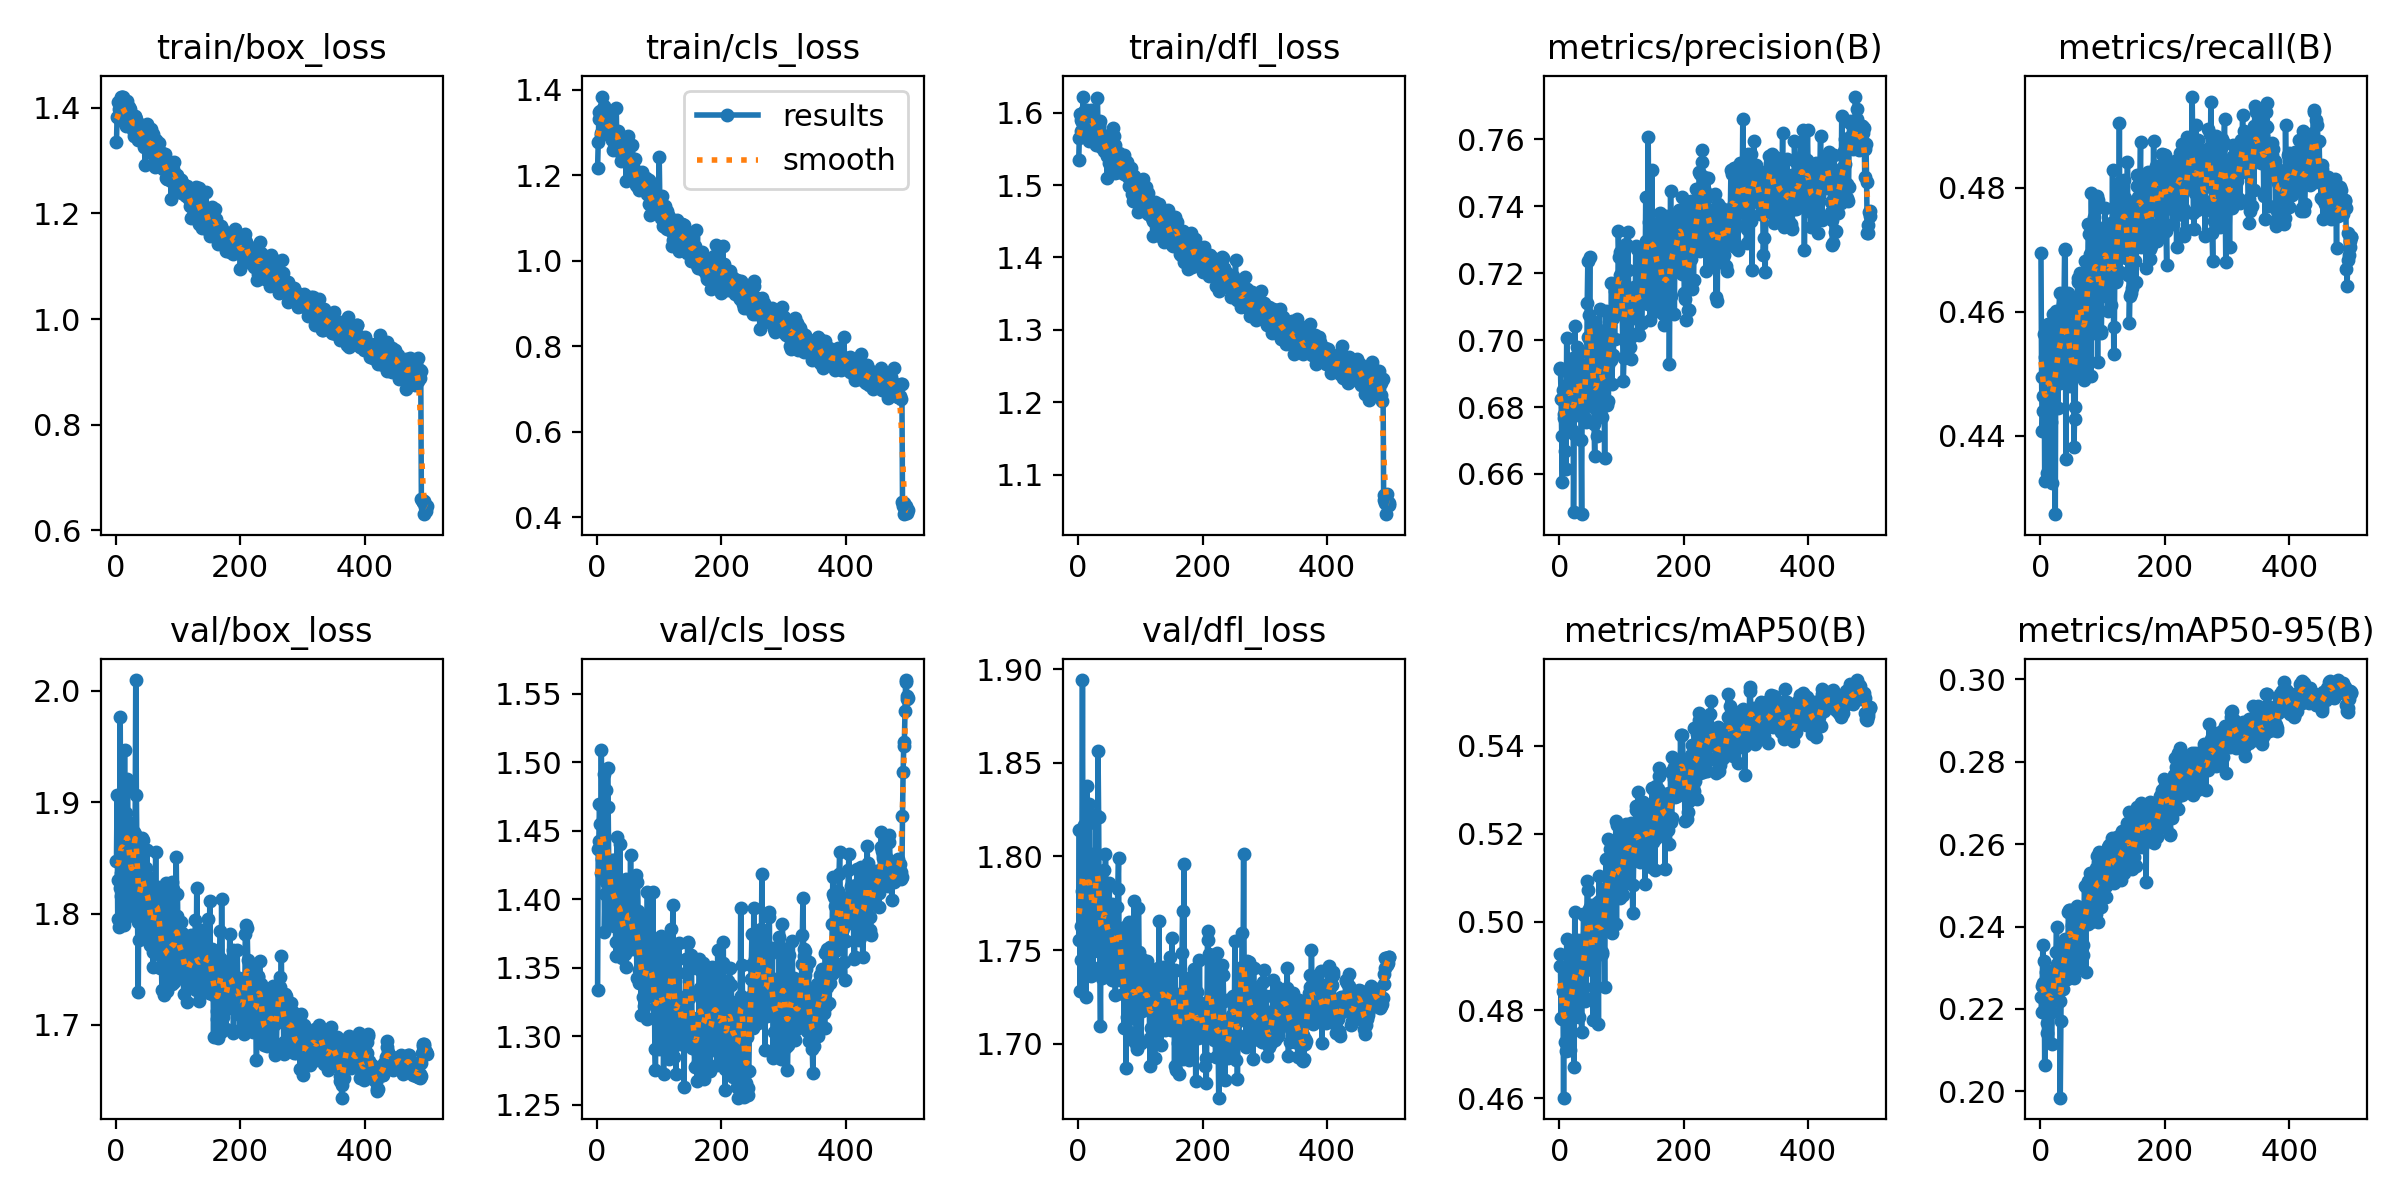

Values plotted in this chart, from the file beside it:
epoch, time, train/box_loss, train/cls_loss, train/dfl_loss, metrics/precision(B), metrics/recall(B), metrics/mAP50(B), metrics/mAP50-95(B), val/box_loss, val/cls_loss, val/dfl_loss, lr/pg0, lr/pg1, lr/pg2
1, 74.55, 1.335, 1.218, 1.534, 0.6915, 0.4695, 0.4927, 0.2229, 1.847, 1.334, 1.756, 0.0006649, 0.0006649, 0.0006649
2, 143.6, 1.382, 1.279, 1.565, 0.6917, 0.4494, 0.4901, 0.2193, 1.906, 1.437, 1.814, 0.001329, 0.001329, 0.001329
3, 212.8, 1.412, 1.333, 1.599, 0.6825, 0.4408, 0.4781, 0.2256, 1.795, 1.442, 1.728, 0.00199, 0.00199, 0.00199
4, 281.4, 1.382, 1.349, 1.574, 0.6714, 0.4441, 0.4897, 0.2354, 1.83, 1.47, 1.763, 0.001988, 0.001988, 0.001988
5, 349.2, 1.397, 1.35, 1.589, 0.6577, 0.4465, 0.4779, 0.2262, 1.788, 1.455, 1.745, 0.001984, 0.001984, 0.001984
6, 417.2, 1.413, 1.3, 1.573, 0.6852, 0.4564, 0.4843, 0.2316, 1.823, 1.419, 1.782, 0.00198, 0.00198, 0.00198
7, 485.7, 1.377, 1.294, 1.587, 0.6769, 0.4327, 0.4601, 0.2065, 1.976, 1.509, 1.894, 0.001976, 0.001976, 0.001976
8, 562, 1.42, 1.385, 1.622, 0.6781, 0.4527, 0.4839, 0.2261, 1.836, 1.429, 1.77, 0.001972, 0.001972, 0.001972
9, 652.1, 1.389, 1.322, 1.601, 0.6854, 0.4444, 0.4777, 0.229, 1.816, 1.429, 1.773, 0.001968, 0.001968, 0.001968
10, 722.8, 1.421, 1.348, 1.592, 0.6669, 0.4486, 0.4728, 0.2143, 1.904, 1.467, 1.817, 0.001964, 0.001964, 0.001964
11, 805.6, 1.421, 1.363, 1.604, 0.6616, 0.434, 0.4707, 0.2167, 1.877, 1.491, 1.785, 0.00196, 0.00196, 0.00196
12, 890.4, 1.386, 1.342, 1.584, 0.7007, 0.4581, 0.4962, 0.2279, 1.847, 1.376, 1.773, 0.001956, 0.001956, 0.001956
13, 958.3, 1.385, 1.305, 1.57, 0.6809, 0.4562, 0.4871, 0.2241, 1.79, 1.404, 1.725, 0.001952, 0.001952, 0.001952
14, 1026, 1.391, 1.355, 1.585, 0.6868, 0.4421, 0.4867, 0.224, 1.947, 1.48, 1.838, 0.001949, 0.001949, 0.001949
15, 1093, 1.403, 1.352, 1.604, 0.6807, 0.4557, 0.4778, 0.2292, 1.795, 1.413, 1.759, 0.001945, 0.001945, 0.001945
16, 1160, 1.373, 1.308, 1.572, 0.6897, 0.4558, 0.4847, 0.2246, 1.832, 1.417, 1.746, 0.001941, 0.001941, 0.001941
17, 1230, 1.365, 1.298, 1.56, 0.6839, 0.4422, 0.4834, 0.2218, 1.89, 1.496, 1.818, 0.001937, 0.001937, 0.001937
18, 1297, 1.412, 1.305, 1.598, 0.6885, 0.4324, 0.471, 0.2115, 1.92, 1.467, 1.828, 0.001933, 0.001933, 0.001933
19, 1369, 1.382, 1.295, 1.591, 0.684, 0.4449, 0.4802, 0.2194, 1.913, 1.421, 1.818, 0.001929, 0.001929, 0.001929
20, 1437, 1.368, 1.31, 1.59, 0.6868, 0.4444, 0.483, 0.2256, 1.831, 1.409, 1.736, 0.001925, 0.001925, 0.001925
21, 1503, 1.401, 1.342, 1.603, 0.6731, 0.4597, 0.4943, 0.227, 1.847, 1.392, 1.763, 0.001921, 0.001921, 0.001921
22, 1570, 1.398, 1.347, 1.597, 0.6947, 0.4503, 0.4884, 0.2269, 1.881, 1.383, 1.802, 0.001917, 0.001917, 0.001917
23, 1636, 1.384, 1.323, 1.59, 0.6486, 0.4527, 0.4859, 0.224, 1.845, 1.403, 1.775, 0.001913, 0.001913, 0.001913
24, 1703, 1.365, 1.283, 1.572, 0.6719, 0.4274, 0.4671, 0.2268, 1.799, 1.429, 1.737, 0.001909, 0.001909, 0.001909
25, 1769, 1.381, 1.305, 1.58, 0.7042, 0.4602, 0.5023, 0.2337, 1.87, 1.393, 1.799, 0.001905, 0.001905, 0.001905
26, 1837, 1.379, 1.259, 1.576, 0.6812, 0.4549, 0.4945, 0.24, 1.805, 1.414, 1.749, 0.001901, 0.001901, 0.001901
27, 1905, 1.367, 1.304, 1.585, 0.6777, 0.4575, 0.4852, 0.231, 1.805, 1.38, 1.752, 0.001897, 0.001897, 0.001897
28, 1972, 1.357, 1.29, 1.588, 0.6886, 0.4446, 0.482, 0.2339, 1.832, 1.429, 1.786, 0.001893, 0.001893, 0.001893
29, 2039, 1.346, 1.272, 1.556, 0.698, 0.4509, 0.4914, 0.2264, 1.873, 1.425, 1.822, 0.001889, 0.001889, 0.001889
30, 2106, 1.382, 1.292, 1.572, 0.6846, 0.4595, 0.4958, 0.2305, 1.85, 1.369, 1.781, 0.001885, 0.001885, 0.001885
31, 2173, 1.385, 1.357, 1.621, 0.688, 0.463, 0.4926, 0.2219, 1.871, 1.358, 1.777, 0.001881, 0.001881, 0.001881
32, 2241, 1.379, 1.263, 1.581, 0.6932, 0.4486, 0.4784, 0.1985, 2.009, 1.445, 1.857, 0.001877, 0.001877, 0.001877
33, 2308, 1.37, 1.304, 1.583, 0.6966, 0.4533, 0.4861, 0.2171, 1.906, 1.379, 1.821, 0.001873, 0.001873, 0.001873
34, 2375, 1.367, 1.277, 1.58, 0.692, 0.4543, 0.4951, 0.2356, 1.846, 1.391, 1.765, 0.001869, 0.001869, 0.001869
35, 2442, 1.371, 1.279, 1.589, 0.6702, 0.4518, 0.4873, 0.2304, 1.792, 1.372, 1.741, 0.001865, 0.001865, 0.001865
36, 2509, 1.338, 1.283, 1.565, 0.648, 0.4613, 0.475, 0.2249, 1.73, 1.403, 1.71, 0.001861, 0.001861, 0.001861
37, 2577, 1.361, 1.286, 1.552, 0.69, 0.4536, 0.4894, 0.2352, 1.817, 1.44, 1.777, 0.001857, 0.001857, 0.001857
38, 2644, 1.354, 1.263, 1.566, 0.6815, 0.461, 0.4889, 0.2361, 1.776, 1.385, 1.735, 0.001853, 0.001853, 0.001853
39, 2711, 1.357, 1.233, 1.56, 0.6849, 0.47, 0.5018, 0.2337, 1.858, 1.376, 1.786, 0.00185, 0.00185, 0.00185
40, 2777, 1.34, 1.248, 1.569, 0.6875, 0.4702, 0.5016, 0.237, 1.821, 1.357, 1.764, 0.001846, 0.001846, 0.001846
41, 2844, 1.343, 1.245, 1.555, 0.6768, 0.4363, 0.4821, 0.2298, 1.817, 1.406, 1.759, 0.001842, 0.001842, 0.001842
42, 2911, 1.354, 1.243, 1.548, 0.6865, 0.4575, 0.4899, 0.2302, 1.867, 1.371, 1.793, 0.001838, 0.001838, 0.001838
43, 2978, 1.362, 1.262, 1.566, 0.6754, 0.4491, 0.4826, 0.2273, 1.838, 1.372, 1.765, 0.001834, 0.001834, 0.001834
44, 3044, 1.357, 1.238, 1.553, 0.6821, 0.4605, 0.4973, 0.2301, 1.866, 1.396, 1.801, 0.00183, 0.00183, 0.00183
45, 3111, 1.347, 1.258, 1.567, 0.7113, 0.4631, 0.5094, 0.2435, 1.827, 1.36, 1.765, 0.001826, 0.001826, 0.001826
46, 3178, 1.326, 1.233, 1.54, 0.7235, 0.4615, 0.5073, 0.2441, 1.786, 1.35, 1.738, 0.001822, 0.001822, 0.001822
47, 3245, 1.291, 1.187, 1.51, 0.7009, 0.448, 0.4994, 0.244, 1.779, 1.414, 1.746, 0.001818, 0.001818, 0.001818
48, 3311, 1.345, 1.25, 1.565, 0.7074, 0.4505, 0.5028, 0.2364, 1.841, 1.379, 1.773, 0.001814, 0.001814, 0.001814
49, 3378, 1.338, 1.239, 1.53, 0.7248, 0.4517, 0.5033, 0.2433, 1.802, 1.387, 1.738, 0.00181, 0.00181, 0.00181
50, 3445, 1.368, 1.292, 1.565, 0.6996, 0.4492, 0.5006, 0.2314, 1.857, 1.413, 1.786, 0.001806, 0.001806, 0.001806
51, 3511, 1.351, 1.234, 1.552, 0.6983, 0.4561, 0.4985, 0.2403, 1.816, 1.364, 1.75, 0.001802, 0.001802, 0.001802
52, 3578, 1.337, 1.245, 1.564, 0.6813, 0.4546, 0.489, 0.2318, 1.825, 1.403, 1.769, 0.001798, 0.001798, 0.001798
53, 3644, 1.317, 1.233, 1.547, 0.7058, 0.4579, 0.5039, 0.2403, 1.786, 1.365, 1.76, 0.001794, 0.001794, 0.001794
54, 3725, 1.32, 1.201, 1.532, 0.6801, 0.4383, 0.4777, 0.2275, 1.833, 1.432, 1.774, 0.00179, 0.00179, 0.00179
55, 3800, 1.321, 1.229, 1.551, 0.6977, 0.4428, 0.4922, 0.2382, 1.772, 1.364, 1.734, 0.001786, 0.001786, 0.001786
56, 3867, 1.327, 1.238, 1.579, 0.675, 0.4446, 0.4853, 0.2331, 1.818, 1.4, 1.762, 0.001782, 0.001782, 0.001782
57, 3934, 1.361, 1.271, 1.568, 0.6655, 0.4618, 0.4977, 0.2365, 1.773, 1.364, 1.745, 0.001778, 0.001778, 0.001778
58, 4007, 1.34, 1.223, 1.546, 0.7019, 0.4546, 0.5037, 0.2397, 1.813, 1.377, 1.772, 0.001774, 0.001774, 0.001774
59, 4078, 1.313, 1.211, 1.517, 0.6888, 0.4595, 0.5028, 0.2449, 1.765, 1.364, 1.736, 0.00177, 0.00177, 0.00177
60, 4146, 1.35, 1.186, 1.555, 0.6715, 0.4656, 0.5018, 0.2424, 1.752, 1.366, 1.726, 0.001766, 0.001766, 0.001766
... 440 more rows
